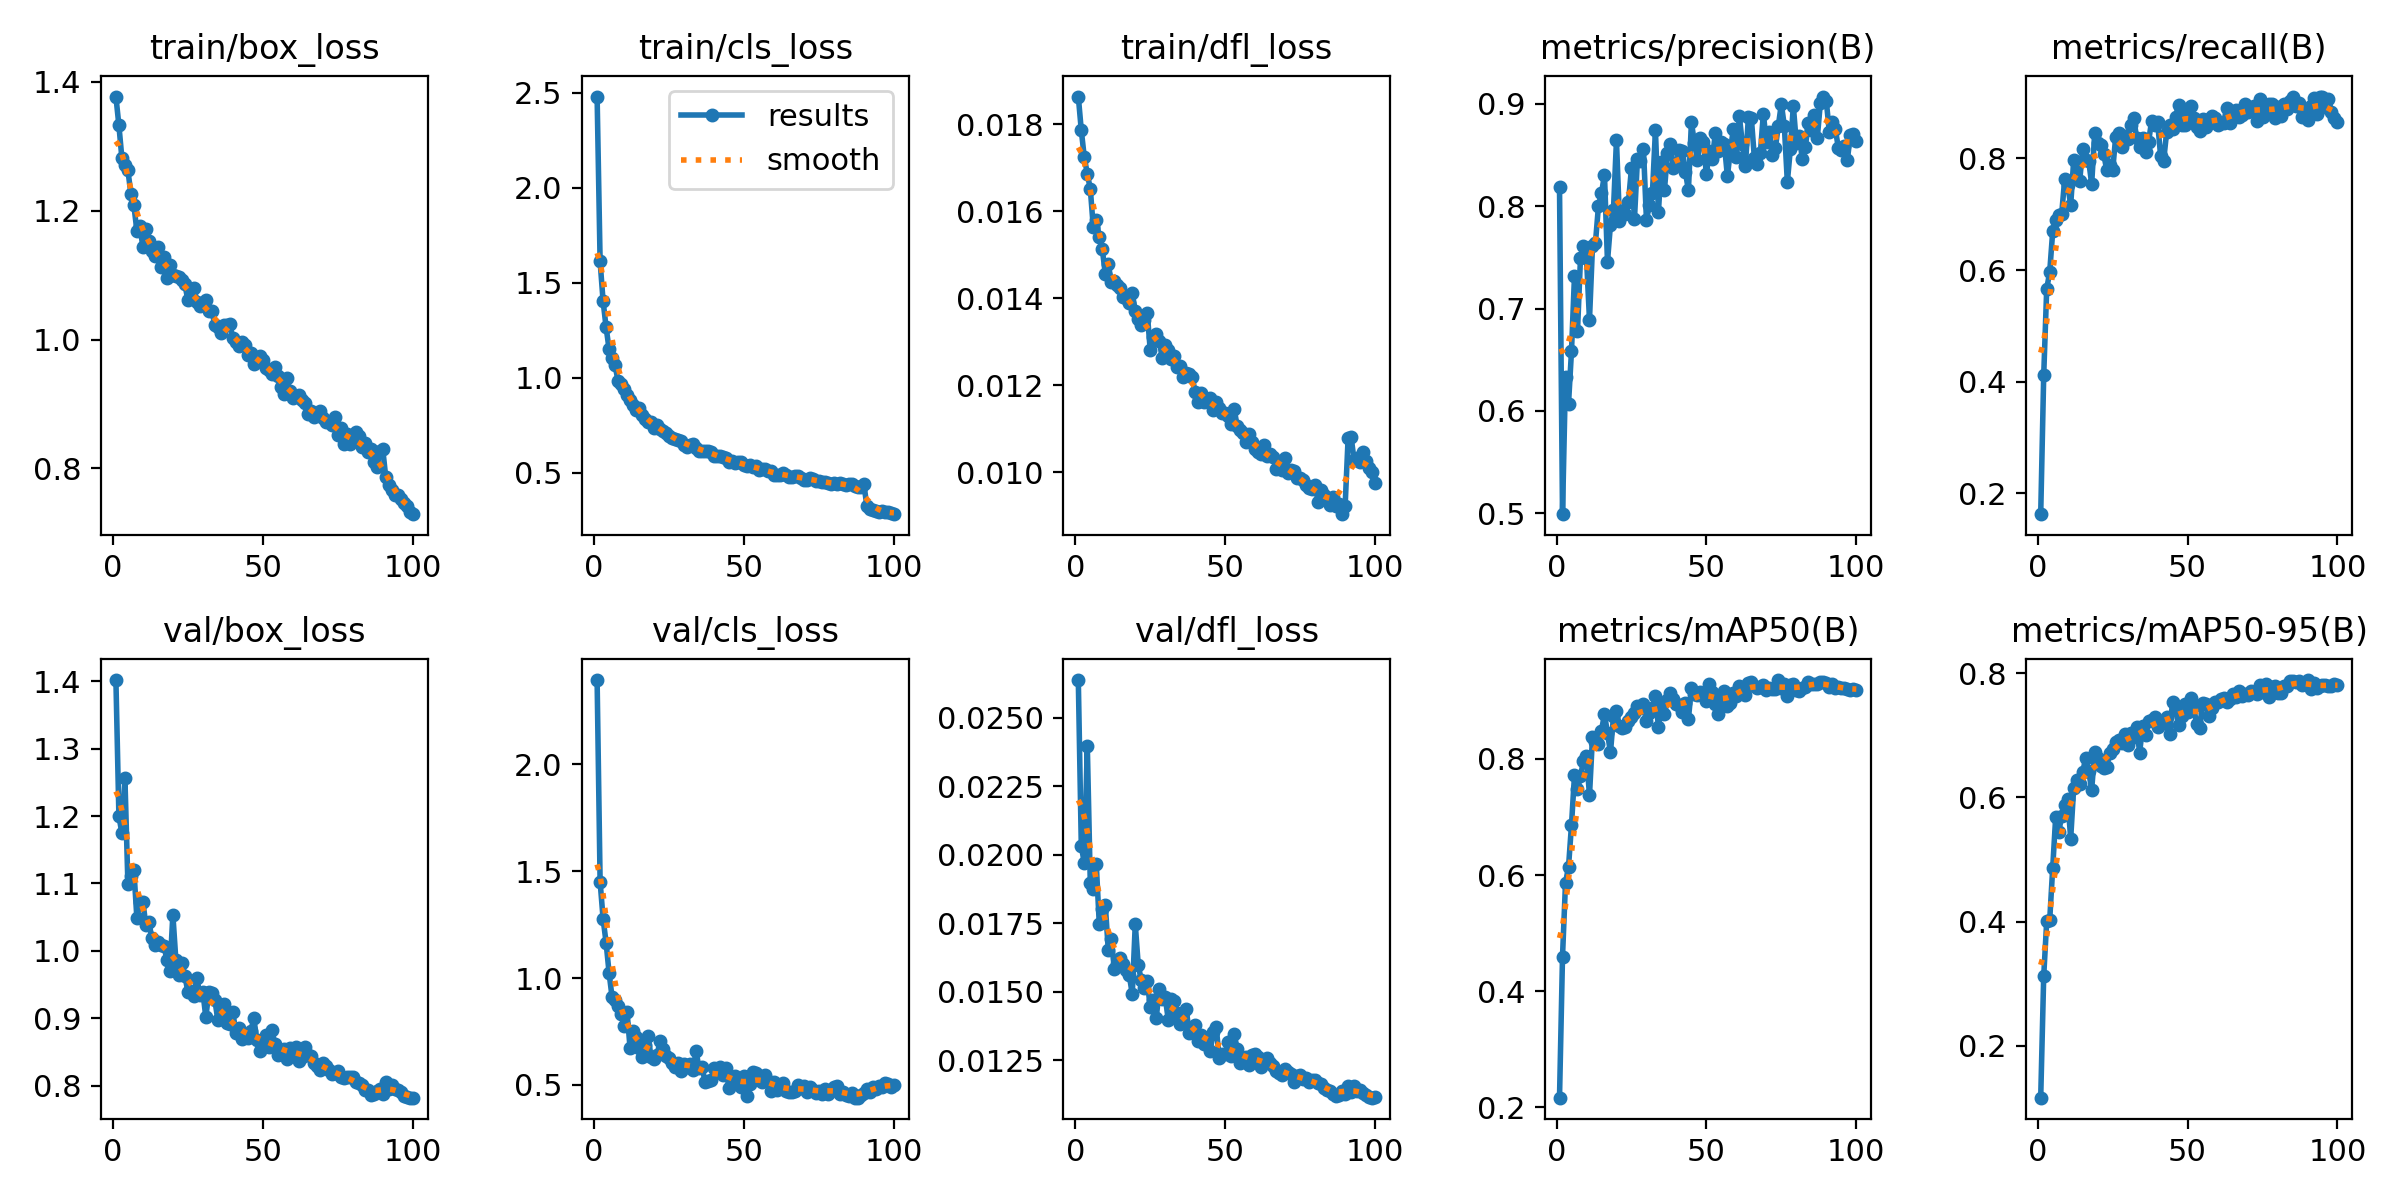

Values plotted in this chart, from the file beside it:
epoch, time, train/box_loss, train/cls_loss, train/dfl_loss, metrics/precision(B), metrics/recall(B), metrics/mAP50(B), metrics/mAP50-95(B), val/box_loss, val/cls_loss, val/dfl_loss, lr/pg0, lr/pg1, lr/pg2
1, 41.45, 1.377, 2.48, 0.01864, 0.8187, 0.1628, 0.2168, 0.1161, 1.402, 2.393, 0.02638, 0.0003318, 0.0003318, 0.06715
2, 78.09, 1.332, 1.611, 0.01786, 0.4991, 0.4112, 0.4595, 0.3118, 1.2, 1.451, 0.02032, 0.0006585, 0.0006585, 0.03415
3, 114.7, 1.281, 1.402, 0.01724, 0.6334, 0.566, 0.5867, 0.4004, 1.174, 1.277, 0.0197, 0.0009787, 0.0009787, 0.001135
4, 149.3, 1.27, 1.265, 0.01686, 0.6066, 0.5965, 0.6136, 0.4023, 1.256, 1.165, 0.02399, 0.0009703, 0.0009703, 0.0009703
5, 185.7, 1.263, 1.15, 0.01652, 0.6586, 0.6692, 0.6865, 0.4863, 1.1, 1.023, 0.01896, 0.0009604, 0.0009604, 0.0009604
6, 221.1, 1.227, 1.103, 0.01563, 0.7322, 0.6898, 0.7721, 0.5686, 1.111, 0.9095, 0.01877, 0.0009505, 0.0009505, 0.0009505
7, 257, 1.208, 1.065, 0.0158, 0.6777, 0.6992, 0.7477, 0.5442, 1.12, 0.8975, 0.01965, 0.0009406, 0.0009406, 0.0009406
8, 293.5, 1.169, 0.9805, 0.01541, 0.7495, 0.7006, 0.7707, 0.5701, 1.048, 0.8695, 0.01747, 0.0009307, 0.0009307, 0.0009307
9, 327.7, 1.176, 0.9659, 0.01513, 0.7612, 0.7631, 0.796, 0.5872, 1.072, 0.834, 0.01804, 0.0009208, 0.0009208, 0.0009208
10, 363.3, 1.144, 0.9381, 0.01456, 0.7493, 0.7528, 0.8046, 0.598, 1.073, 0.7764, 0.01818, 0.0009109, 0.0009109, 0.0009109
11, 398.8, 1.171, 0.907, 0.01478, 0.6892, 0.7164, 0.7374, 0.5337, 1.038, 0.8406, 0.01653, 0.000901, 0.000901, 0.000901
12, 433.1, 1.153, 0.8823, 0.01437, 0.7608, 0.7963, 0.8376, 0.6152, 1.043, 0.6717, 0.01694, 0.0008911, 0.0008911, 0.0008911
13, 470.3, 1.137, 0.8537, 0.01439, 0.7645, 0.791, 0.8285, 0.6279, 1.019, 0.7529, 0.01585, 0.0008812, 0.0008812, 0.0008812
14, 508.7, 1.129, 0.8285, 0.0143, 0.8004, 0.7594, 0.8263, 0.6223, 1.009, 0.7224, 0.01603, 0.0008713, 0.0008713, 0.0008713
15, 543.8, 1.143, 0.8411, 0.01424, 0.8124, 0.8169, 0.8489, 0.6407, 1.014, 0.6746, 0.01624, 0.0008614, 0.0008614, 0.0008614
16, 582.2, 1.113, 0.8048, 0.01403, 0.8307, 0.7965, 0.8768, 0.6634, 1.008, 0.6312, 0.016, 0.0008515, 0.0008515, 0.0008515
17, 617.8, 1.129, 0.7845, 0.01401, 0.7457, 0.7959, 0.8445, 0.6423, 1.008, 0.6862, 0.01581, 0.0008416, 0.0008416, 0.0008416
18, 652.9, 1.095, 0.7637, 0.01388, 0.782, 0.7544, 0.8112, 0.6125, 0.9871, 0.7309, 0.01561, 0.0008317, 0.0008317, 0.0008317
19, 687.3, 1.116, 0.7681, 0.01411, 0.7965, 0.8446, 0.873, 0.6738, 0.97, 0.6297, 0.01492, 0.0008218, 0.0008218, 0.0008218
20, 721.6, 1.1, 0.7367, 0.01371, 0.8643, 0.8277, 0.8823, 0.6631, 1.054, 0.6211, 0.01747, 0.0008119, 0.0008119, 0.0008119
21, 757.1, 1.099, 0.7495, 0.01352, 0.7857, 0.8232, 0.8561, 0.651, 0.9865, 0.6408, 0.01597, 0.000802, 0.000802, 0.000802
22, 792.7, 1.097, 0.7307, 0.01338, 0.7957, 0.8083, 0.8534, 0.6481, 0.9636, 0.7051, 0.01543, 0.0007921, 0.0007921, 0.0007921
23, 828.3, 1.093, 0.72, 0.0135, 0.7926, 0.78, 0.8552, 0.6486, 0.982, 0.6675, 0.01515, 0.0007822, 0.0007822, 0.0007822
24, 864, 1.086, 0.7083, 0.01366, 0.8042, 0.7883, 0.8654, 0.671, 0.9633, 0.6337, 0.01539, 0.0007723, 0.0007723, 0.0007723
25, 899.9, 1.061, 0.6905, 0.0128, 0.8368, 0.7783, 0.8723, 0.6778, 0.9392, 0.6242, 0.01444, 0.0007624, 0.0007624, 0.0007624
26, 936, 1.067, 0.6843, 0.01311, 0.7872, 0.838, 0.8785, 0.6896, 0.9409, 0.6043, 0.01471, 0.0007525, 0.0007525, 0.0007525
27, 972.6, 1.08, 0.6768, 0.01317, 0.846, 0.8453, 0.8917, 0.6933, 0.9334, 0.5819, 0.01405, 0.0007426, 0.0007426, 0.0007426
28, 1010, 1.059, 0.6699, 0.01302, 0.844, 0.8195, 0.8869, 0.688, 0.9597, 0.6047, 0.0151, 0.0007327, 0.0007327, 0.0007327
29, 1046, 1.053, 0.6662, 0.01262, 0.8562, 0.8393, 0.8945, 0.7025, 0.9351, 0.5664, 0.01474, 0.0007228, 0.0007228, 0.0007228
30, 1082, 1.054, 0.6465, 0.01292, 0.7866, 0.8349, 0.8657, 0.6838, 0.939, 0.5998, 0.0148, 0.0007129, 0.0007129, 0.0007129
31, 1116, 1.061, 0.636, 0.0128, 0.8011, 0.8599, 0.8785, 0.7033, 0.9014, 0.5846, 0.01399, 0.000703, 0.000703, 0.000703
32, 1150, 1.044, 0.6477, 0.0126, 0.8131, 0.8721, 0.8873, 0.6972, 0.9397, 0.5966, 0.01475, 0.0006931, 0.0006931, 0.0006931
33, 1185, 1.045, 0.649, 0.01268, 0.874, 0.837, 0.9091, 0.7138, 0.9368, 0.5702, 0.01465, 0.0006832, 0.0006832, 0.0006832
34, 1219, 1.023, 0.6275, 0.01242, 0.7944, 0.821, 0.855, 0.6723, 0.9272, 0.6579, 0.01423, 0.0006733, 0.0006733, 0.0006733
35, 1255, 1.02, 0.6134, 0.01243, 0.8431, 0.8371, 0.892, 0.7154, 0.8973, 0.5797, 0.01383, 0.0006634, 0.0006634, 0.0006634
36, 1289, 1.01, 0.6159, 0.01219, 0.8155, 0.812, 0.8772, 0.7006, 0.9113, 0.5861, 0.01423, 0.0006535, 0.0006535, 0.0006535
37, 1325, 1.022, 0.6151, 0.01228, 0.8518, 0.83, 0.9022, 0.7229, 0.9215, 0.5152, 0.01436, 0.0006436, 0.0006436, 0.0006436
38, 1359, 1.022, 0.6113, 0.01225, 0.8607, 0.8675, 0.9136, 0.7252, 0.8934, 0.5176, 0.01351, 0.0006337, 0.0006337, 0.0006337
39, 1395, 1.024, 0.6058, 0.01218, 0.8368, 0.8604, 0.9024, 0.7295, 0.8918, 0.5239, 0.01355, 0.0006238, 0.0006238, 0.0006238
40, 1432, 1.002, 0.5893, 0.01183, 0.8422, 0.8645, 0.8942, 0.7133, 0.91, 0.5789, 0.0138, 0.0006139, 0.0006139, 0.0006139
41, 1467, 0.9971, 0.5863, 0.0116, 0.8547, 0.8043, 0.8932, 0.7236, 0.8781, 0.5599, 0.01319, 0.000604, 0.000604, 0.000604
42, 1501, 0.9904, 0.5871, 0.01182, 0.8539, 0.7952, 0.8811, 0.7192, 0.8863, 0.5835, 0.01344, 0.0005941, 0.0005941, 0.0005941
43, 1537, 0.9956, 0.5811, 0.0116, 0.8334, 0.8466, 0.8964, 0.7293, 0.8687, 0.5486, 0.0131, 0.0005842, 0.0005842, 0.0005842
44, 1573, 0.9918, 0.5769, 0.01163, 0.8154, 0.8592, 0.8686, 0.7022, 0.8743, 0.5813, 0.01332, 0.0005743, 0.0005743, 0.0005743
45, 1611, 0.9767, 0.5546, 0.0117, 0.8819, 0.8519, 0.9227, 0.7542, 0.8702, 0.4876, 0.01285, 0.0005644, 0.0005644, 0.0005644
46, 1649, 0.9794, 0.5617, 0.01142, 0.862, 0.8743, 0.9115, 0.7416, 0.8806, 0.5193, 0.01352, 0.0005545, 0.0005545, 0.0005545
47, 1691, 0.9618, 0.5515, 0.0116, 0.8453, 0.8964, 0.9098, 0.7165, 0.9003, 0.54, 0.01371, 0.0005446, 0.0005446, 0.0005446
48, 1727, 0.9669, 0.5571, 0.01148, 0.8667, 0.8594, 0.9144, 0.7311, 0.8677, 0.5172, 0.0126, 0.0005347, 0.0005347, 0.0005347
49, 1764, 0.9751, 0.5575, 0.01135, 0.8627, 0.86, 0.9135, 0.7498, 0.8518, 0.4888, 0.01275, 0.0005248, 0.0005248, 0.0005248
50, 1802, 0.9677, 0.5387, 0.01136, 0.831, 0.8819, 0.8993, 0.7381, 0.8588, 0.5418, 0.01272, 0.0005149, 0.0005149, 0.0005149
51, 1837, 0.9563, 0.5322, 0.01128, 0.8542, 0.8939, 0.9288, 0.7602, 0.8752, 0.4501, 0.01317, 0.000505, 0.000505, 0.000505
52, 1874, 0.9532, 0.5413, 0.0111, 0.8465, 0.8729, 0.9156, 0.7468, 0.857, 0.5057, 0.01265, 0.0004951, 0.0004951, 0.0004951
53, 1911, 0.9474, 0.5271, 0.01145, 0.8717, 0.8565, 0.8949, 0.7179, 0.8831, 0.5585, 0.01345, 0.0004852, 0.0004852, 0.0004852
54, 1946, 0.9581, 0.5321, 0.01105, 0.854, 0.8496, 0.8774, 0.7122, 0.8626, 0.5549, 0.01293, 0.0004753, 0.0004753, 0.0004753
55, 1980, 0.9429, 0.5124, 0.01097, 0.8628, 0.8699, 0.9108, 0.7518, 0.8454, 0.5247, 0.0124, 0.0004654, 0.0004654, 0.0004654
56, 2019, 0.9271, 0.5195, 0.0109, 0.8602, 0.8566, 0.9169, 0.7511, 0.8512, 0.5139, 0.01247, 0.0004555, 0.0004555, 0.0004555
57, 2058, 0.9154, 0.5183, 0.01068, 0.8293, 0.8707, 0.8909, 0.7308, 0.8541, 0.5486, 0.01262, 0.0004456, 0.0004456, 0.0004456
58, 2094, 0.9402, 0.5062, 0.01087, 0.8544, 0.8752, 0.8956, 0.7446, 0.8403, 0.5199, 0.01234, 0.0004357, 0.0004357, 0.0004357
59, 2129, 0.92, 0.5055, 0.0107, 0.8755, 0.8729, 0.9128, 0.753, 0.8553, 0.4731, 0.01271, 0.0004258, 0.0004258, 0.0004258
60, 2167, 0.9102, 0.4885, 0.01052, 0.8481, 0.8597, 0.9089, 0.7537, 0.8515, 0.5139, 0.01272, 0.0004159, 0.0004159, 0.0004159
... 40 more rows
